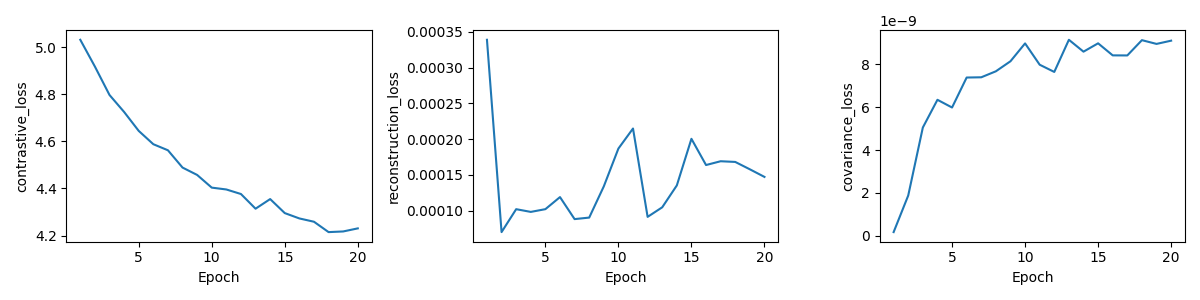

The table this chart was drawn from, first rows:
epoch, total_loss, contrastive_loss, reconstruction_loss, covariance_loss, val_R5, skipped_queries
1, 5.031, 5.031, 0.0003391, 1.7153906431161686e-10, 0.018, 0
2, 4.917, 4.917, 7.002102404385369e-05, 1.8790264726120665e-09, 0.02, 0
3, 4.797, 4.797, 0.0001021, 5.050147161567153e-09, 0.037, 0
4, 4.725, 4.725, 9.82798467248358e-05, 6.3436253888715655e-09, 0.037, 0
5, 4.644, 4.644, 0.0001021, 5.9836175181349205e-09, 0.045, 0
6, 4.588, 4.588, 0.000119, 7.382029584834804e-09, 0.04, 0
7, 4.562, 4.562, 8.820890684546612e-05, 7.39326840026866e-09, 0.052, 0
8, 4.489, 4.489, 9.032899038174946e-05, 7.672776608513843e-09, 0.046, 0
9, 4.457, 4.457, 0.000134, 8.141055524157892e-09, 0.061, 0
10, 4.404, 4.404, 0.0001869, 8.974483475809869e-09, 0.063, 0
11, 4.396, 4.396, 0.0002149, 7.979757021825407e-09, 0.07, 0
12, 4.376, 4.376, 9.133999776622659e-05, 7.643082264308099e-09, 0.078, 0
13, 4.314, 4.314, 0.0001047, 9.143015580748148e-09, 0.06, 0
14, 4.355, 4.355, 0.0001353, 8.58898419053844e-09, 0.081, 0
15, 4.295, 4.295, 0.0002005, 8.977973919854776e-09, 0.072, 0
16, 4.273, 4.273, 0.0001639, 8.415993221766449e-09, 0.063, 0
17, 4.259, 4.259, 0.0001692, 8.412428142978712e-09, 0.087, 0
18, 4.215, 4.215, 0.0001682, 9.12519279583357e-09, 0.082, 0
19, 4.217, 4.217, 0.0001579, 8.950299626442337e-09, 0.071, 0
20, 4.231, 4.231, 0.0001472, 9.101392736687863e-09, 0.059, 0
